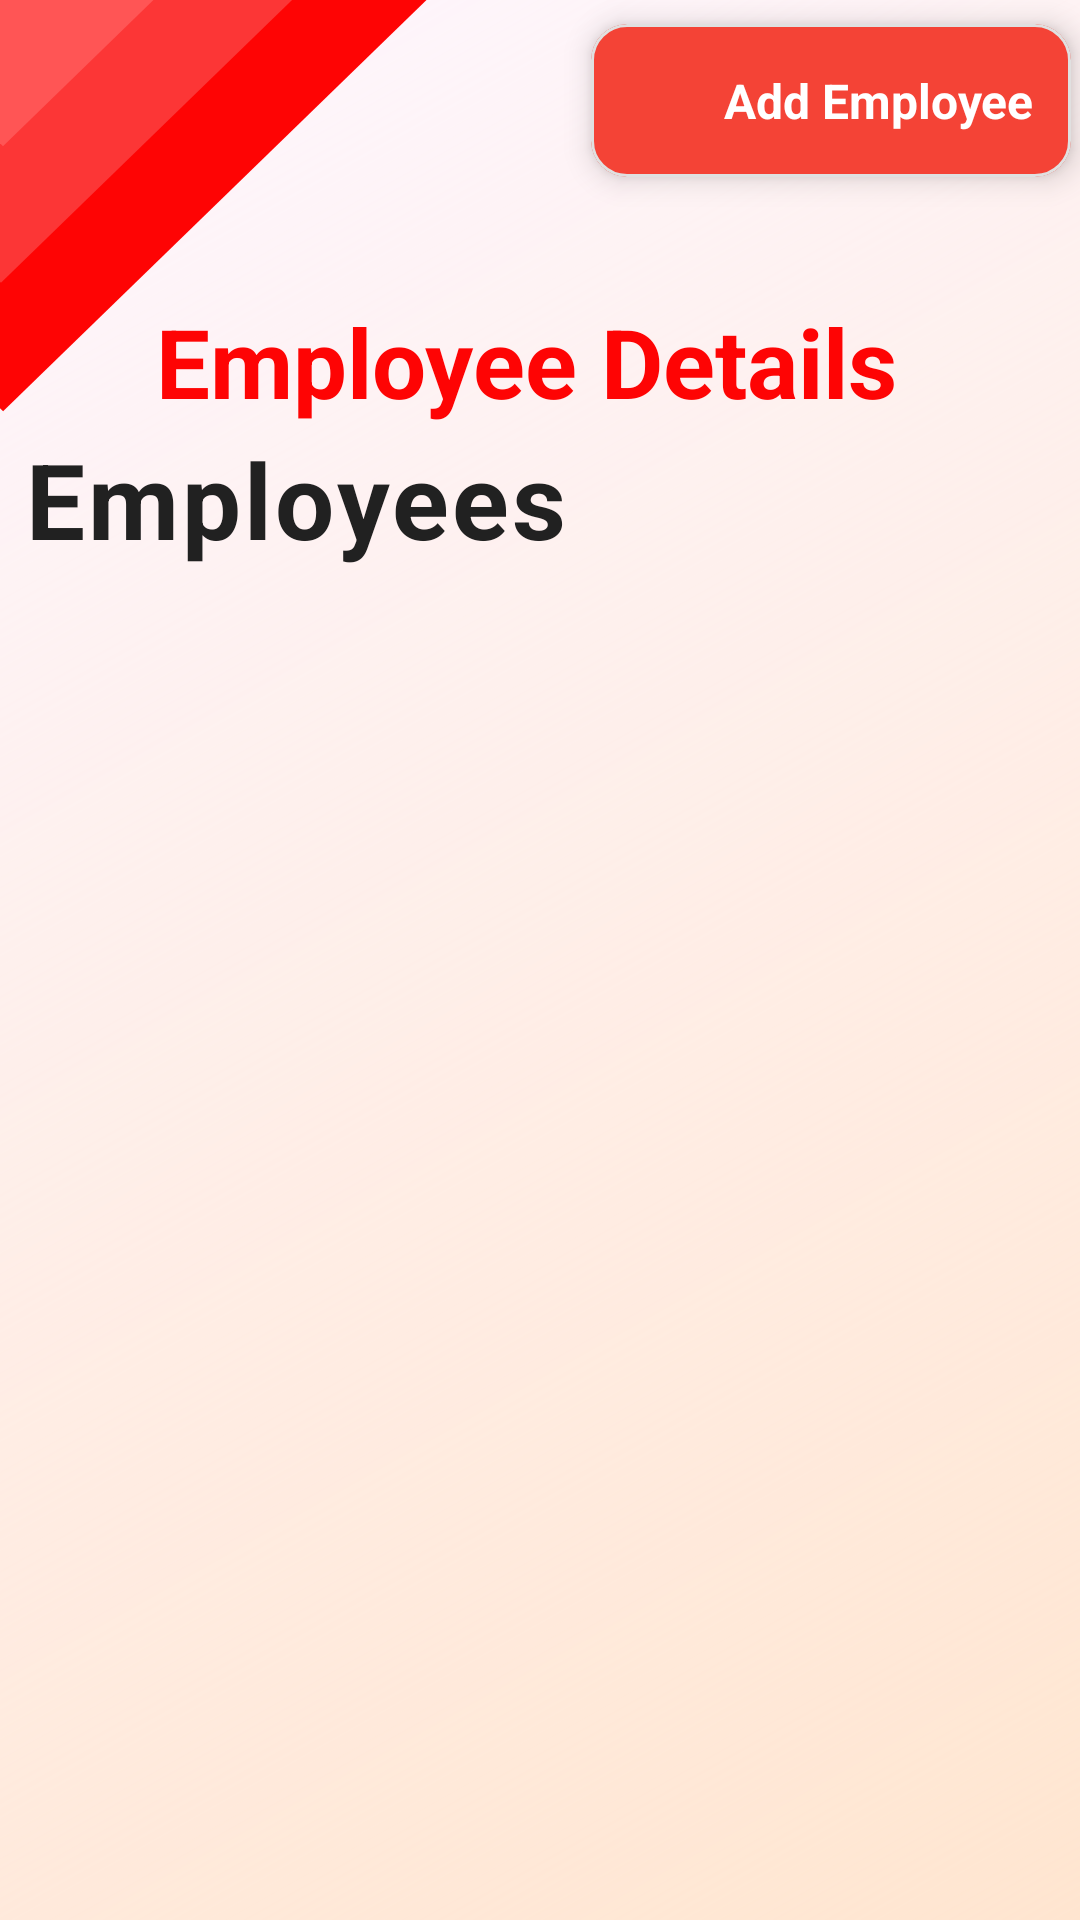

Produce the Android XML layout that renders to this screen, including the resource entries it uses.
<!-- AndroidManifest.xml: application theme Theme.SmartStock -->
<!-- res/layout/activity_view_employee.xml -->
<?xml version="1.0" encoding="utf-8"?>
<androidx.constraintlayout.widget.ConstraintLayout
    xmlns:android="http://schemas.android.com/apk/res/android"
    xmlns:app="http://schemas.android.com/apk/res-auto"
    xmlns:tools="http://schemas.android.com/tools"
    android:id="@+id/main"
    android:layout_width="match_parent"
    android:layout_height="match_parent"
    android:background="@drawable/login_background"
    tools:context=".ViewEmployee">

    <ImageView
        android:id="@+id/top_shape"
        android:layout_width="wrap_content"
        android:layout_height="wrap_content"
        android:adjustViewBounds="true"
        android:scaleType="fitXY"
        android:src="@drawable/login_shape1"
        app:layout_constraintTop_toTopOf="parent"
        app:layout_constraintStart_toStartOf="parent" />

    <TextView
        android:id="@+id/Employees"
        android:layout_width="wrap_content"
        android:layout_height="wrap_content"
        android:layout_marginTop="143dp"
        android:layout_marginStart="8dp"
        android:text="@string/employees"
        android:textColor="#212121"
        android:textSize="35sp"
        android:textStyle="bold"
        android:letterSpacing="0.03"
        app:layout_constraintStart_toStartOf="parent"
        app:layout_constraintTop_toTopOf="parent" />

    <TextView
        android:id="@+id/empDet"
        android:layout_width="wrap_content"
        android:layout_height="wrap_content"
        android:layout_marginTop="99dp"
        android:text="@string/employee_details"
        android:textColor="#FE0404"
        android:textSize="32sp"
        android:textStyle="bold"
        app:layout_constraintEnd_toEndOf="parent"
        app:layout_constraintHorizontal_bias="0.459"
        app:layout_constraintStart_toStartOf="parent"
        app:layout_constraintTop_toTopOf="parent" />

    <com.google.android.material.card.MaterialCardView
        android:id="@+id/addEmployeeCard"
        android:layout_width="160dp"
        android:layout_height="51dp"
        android:layout_marginTop="8dp"
        android:layout_marginEnd="3dp"
        android:backgroundTint="#f44336"
        app:cardCornerRadius="12dp"
        app:cardElevation="6dp"
        app:strokeColor="#e0e0e0"
        app:strokeWidth="1dp"
        app:layout_constraintEnd_toEndOf="parent"
        app:layout_constraintTop_toTopOf="parent"
        app:layout_constraintTop_toBottomOf="@id/top_shape">
        <LinearLayout
            android:layout_width="match_parent"
            android:layout_height="match_parent"
            android:gravity="center"
            android:orientation="horizontal"
            android:paddingHorizontal="12dp">
            <ImageView
                android:layout_width="24dp"
                android:layout_height="24dp"
                android:src="@drawable/ic_add"
                app:tint="@android:color/white" />
            <TextView
                android:layout_width="wrap_content"
                android:layout_height="wrap_content"
                android:layout_marginStart="8dp"
                android:text="@string/add_employee_button"
                android:textColor="@android:color/white"
                android:textSize="16sp"
                android:textStyle="bold" />
        </LinearLayout>
    </com.google.android.material.card.MaterialCardView>

    <ScrollView
        android:id="@+id/scrollView"
        android:layout_width="0dp"
        android:layout_height="0dp"
        android:fillViewport="true"
        android:padding="16dp"
        app:layout_constraintBottom_toBottomOf="parent"
        app:layout_constraintEnd_toEndOf="parent"
        app:layout_constraintStart_toStartOf="parent"
        app:layout_constraintTop_toBottomOf="@+id/Employees">

        <LinearLayout
            android:id="@+id/employeeContainer"
            android:layout_width="match_parent"
            android:layout_height="wrap_content"
            android:orientation="vertical"
            android:paddingBottom="16dp">


        </LinearLayout>
    </ScrollView>

    <ProgressBar
        android:id="@+id/pgbar"
        android:layout_width="wrap_content"
        android:layout_height="wrap_content"
        android:visibility="gone"
        android:elevation="10dp"
        app:layout_constraintTop_toTopOf="parent"
        app:layout_constraintBottom_toBottomOf="parent"
        app:layout_constraintStart_toStartOf="parent"
        app:layout_constraintEnd_toEndOf="parent"/>

    <FrameLayout
        android:id="@+id/frameLayout"
        android:layout_width="0dp"
        android:layout_height="0dp"
        android:visibility="gone"
        app:layout_constraintTop_toBottomOf="@id/empDet"
        app:layout_constraintBottom_toBottomOf="parent"
        app:layout_constraintStart_toStartOf="parent"
        app:layout_constraintEnd_toEndOf="parent" />

</androidx.constraintlayout.widget.ConstraintLayout>
<!-- resources referenced by this layout -->
<resources>
  <!-- drawable login_background (drawable) -->
  <layer-list xmlns:android="http://schemas.android.com/apk/res/android">
      <item>
          <shape android:shape="rectangle">
              <gradient
                  android:startColor="#FFE5D0"
                  android:angle="135"
                  android:type="linear" />
          </shape>
      </item>
  </layer-list>
  <!-- drawable login_shape1 (drawable) -->
  <?xml version="1.0" encoding="utf-8"?>
  <vector xmlns:android="http://schemas.android.com/apk/res/android"
      android:width="143dp"
      android:height="138dp"
      android:viewportWidth="143"
      android:viewportHeight="138">
  
      
      <path
          android:fillColor="#FE0404"
          android:pathData="M0,0V136.09L1.03824,137.065L142.176,0H0Z" />
  
      
      <path
          android:fillColor="#FC3636"
          android:pathData="M0,0V93.9512L0.314606,94.2466L97.3619,0H0Z" />
  
      
      <path
          android:fillColor="#FF5555"
          android:pathData="M0,0V47.7761L0.993286,48.7087L51.1494,0H0Z" />
  </vector>
  <string name="add_employee_button">Add Employee</string>
  <string name="employee_details">Employee Details</string>
  <string name="employees">Employees</string>
  <style name="Theme.SmartStock" parent="Base.Theme.SmartStock" />
  <style name="Base.Theme.SmartStock" parent="Theme.Material3.DayNight.NoActionBar">
          
          
      </style>
</resources>
